The GitHub repository zhawhjw/similar-images_table contains a labelled image folder "similar-images_table" with 13 categories: American country style, industrial style, Japanese style, Korean style, light luxury style, Mediterranean style, Ming Qing style, minimalist style, modern style, neoclassical style, Nordic style, Southeast Asia style, vintage style. Examples follow, each with its label.

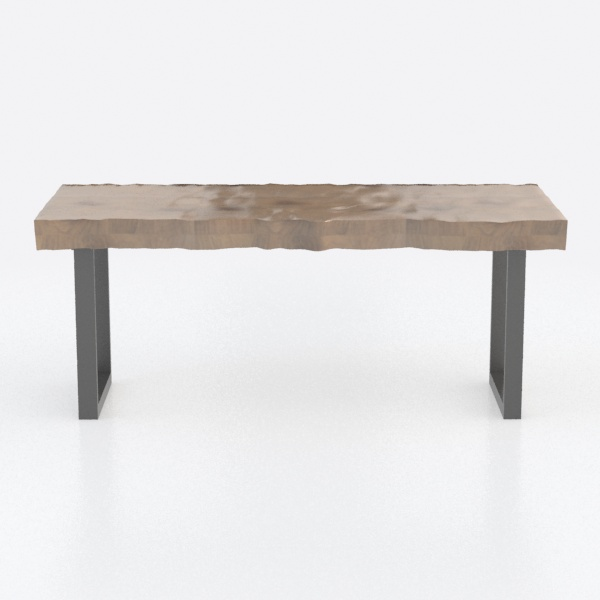
Label: industrial style

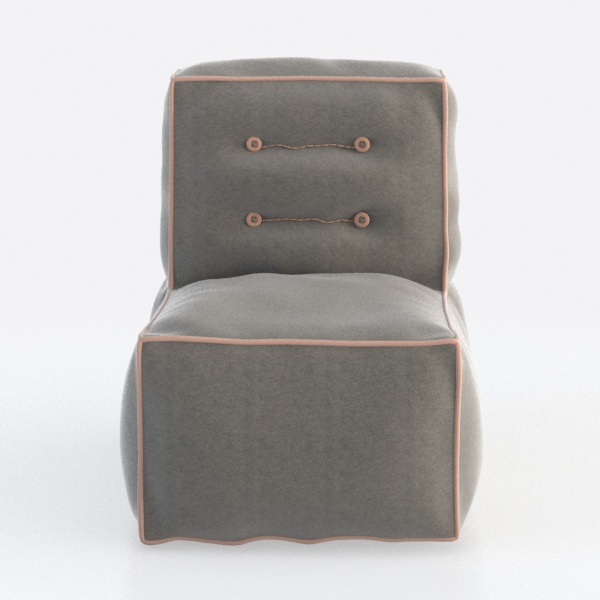
Label: neoclassical style

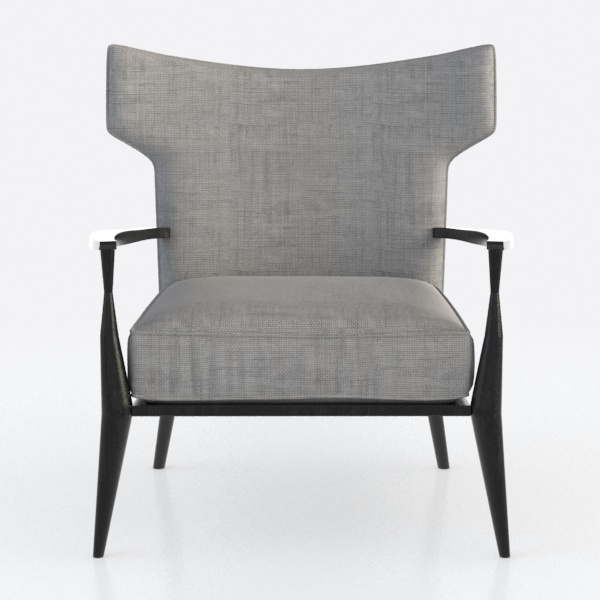
Label: minimalist style

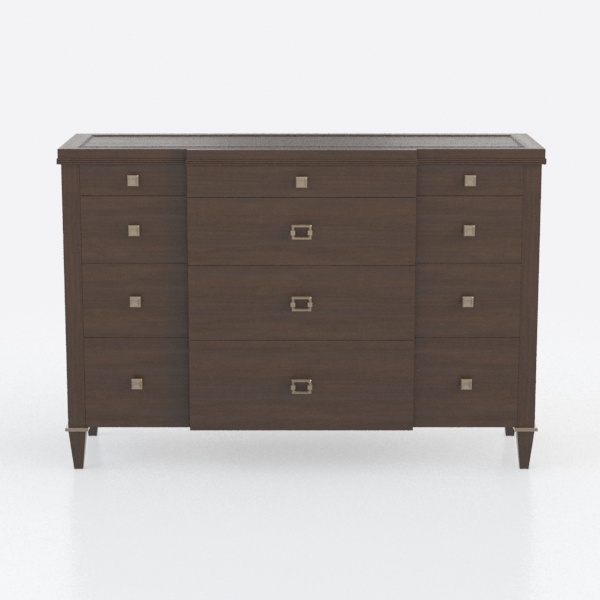
Label: vintage style

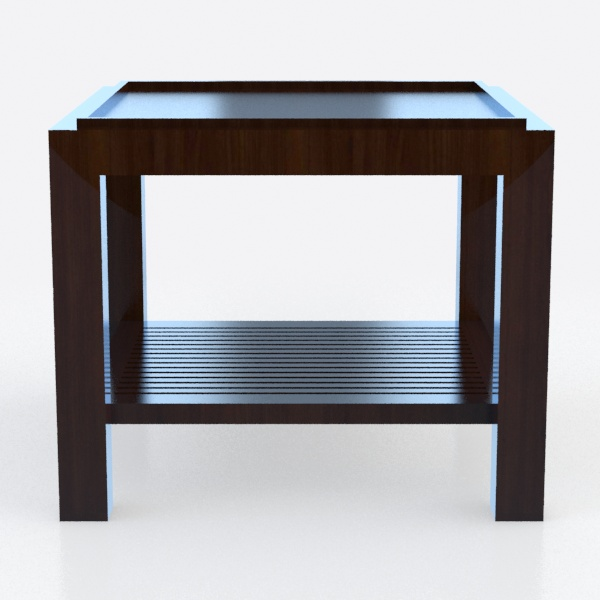
Label: Ming Qing style

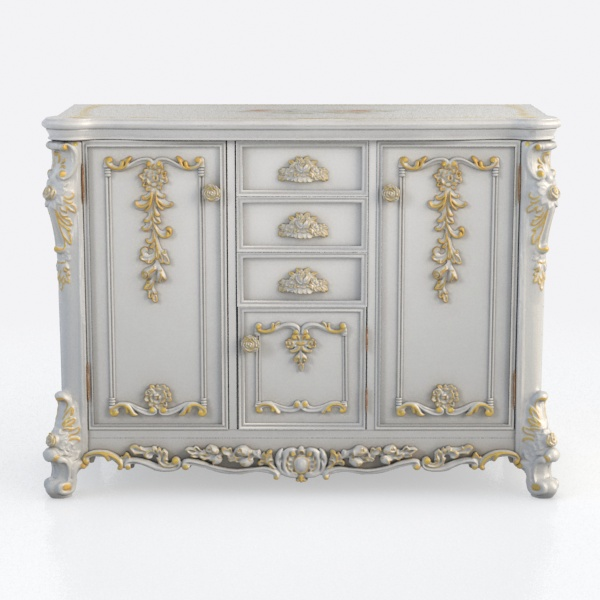
Label: Japanese style
